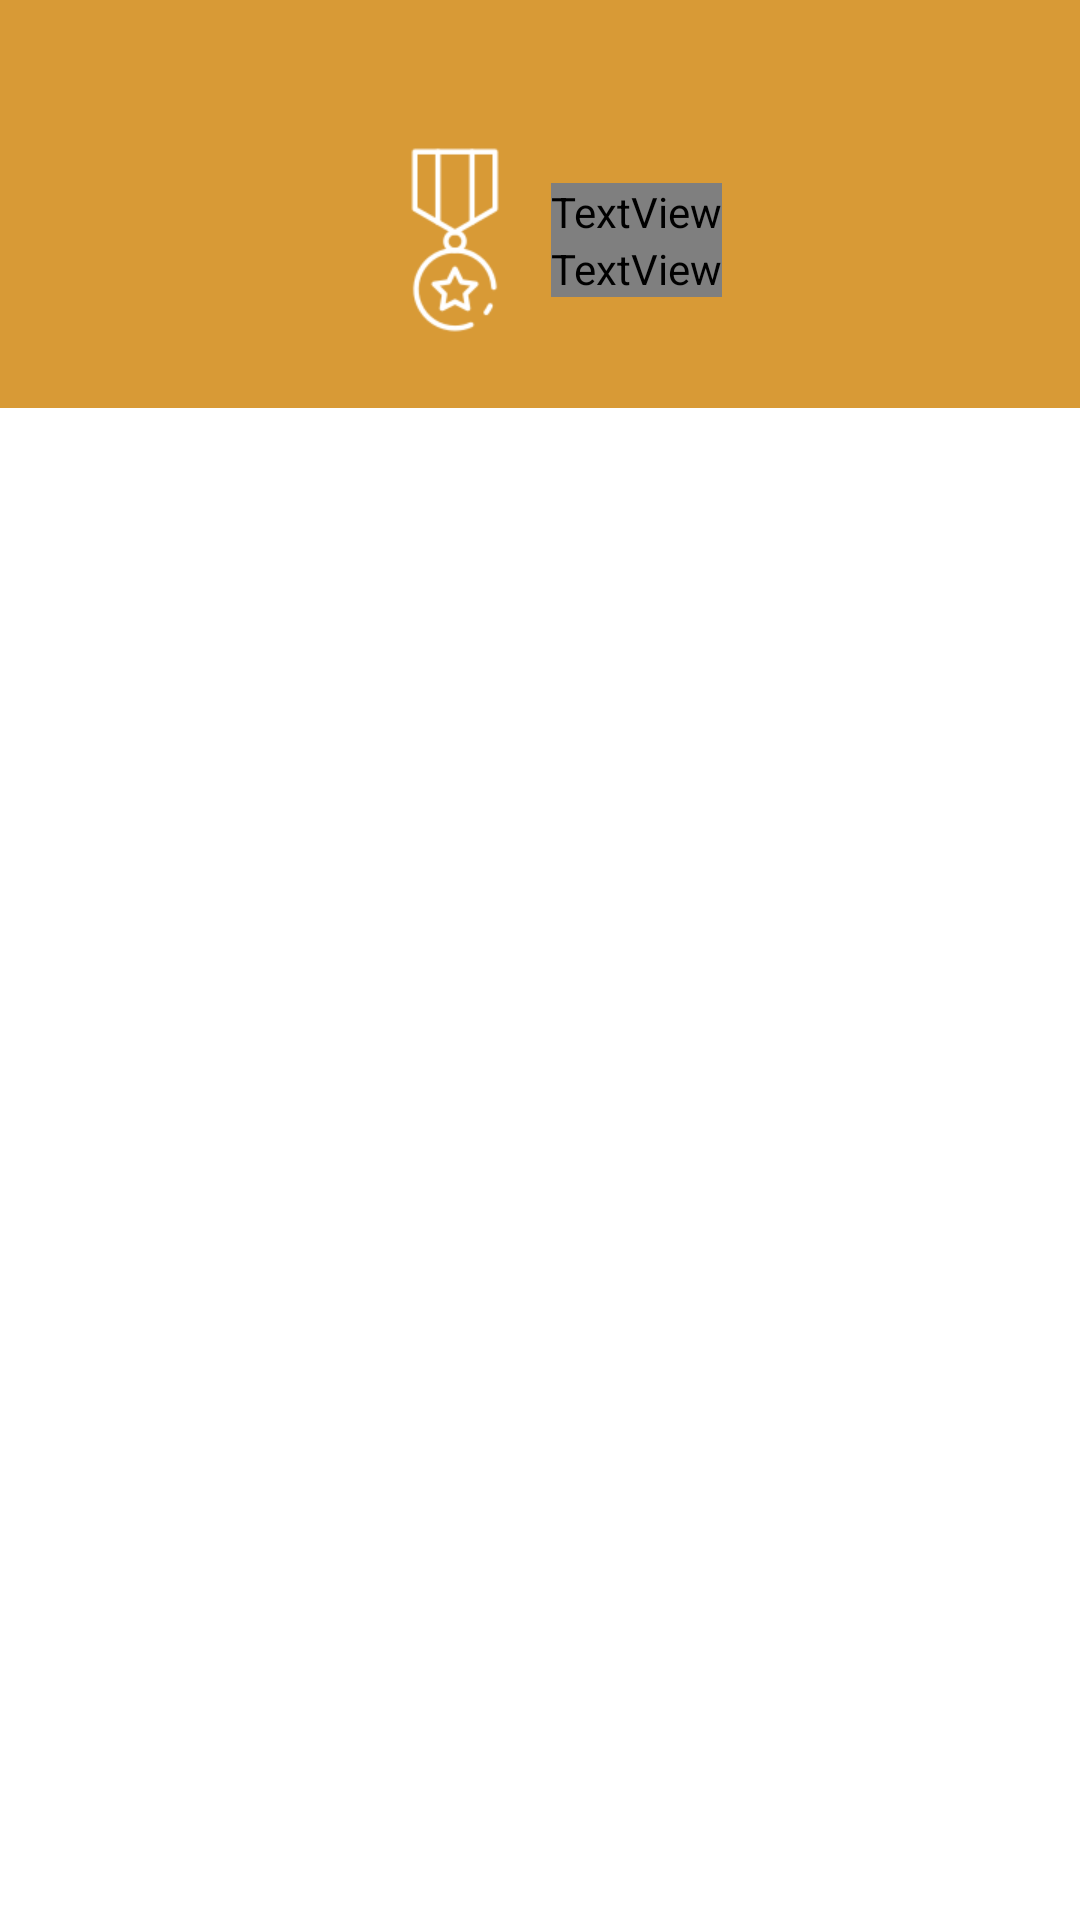

Write the Android layout XML for this screen, with the resource values it uses.
<!-- AndroidManifest.xml: application theme Theme.SaleHereTestProject -->
<!-- res/layout/fragment_achievement.xml -->
<?xml version="1.0" encoding="utf-8"?>
<layout xmlns:android="http://schemas.android.com/apk/res/android"
    xmlns:app="http://schemas.android.com/apk/res-auto"
    xmlns:tools="http://schemas.android.com/tools">

    <androidx.constraintlayout.widget.ConstraintLayout
        android:layout_width="match_parent"
        android:layout_height="match_parent">

        <androidx.constraintlayout.widget.ConstraintLayout
            android:id="@+id/header"
            android:layout_width="0dp"
            android:layout_height="wrap_content"
            android:background="@color/gold"
            android:paddingTop="@dimen/space_48"
            android:paddingStart="@dimen/space_16"
            android:paddingEnd="@dimen/space_16"
            android:paddingBottom="@dimen/space_24"
            app:layout_constraintEnd_toEndOf="parent"
            app:layout_constraintStart_toStartOf="parent"
            app:layout_constraintTop_toTopOf="parent">

            <ImageView
                android:id="@+id/image_view_achievement"
                android:layout_width="@dimen/space_64"
                android:layout_height="wrap_content"
                android:adjustViewBounds="true"
                android:src="@drawable/ic_rewards"
                app:layout_constraintBottom_toBottomOf="parent"
                app:layout_constraintEnd_toStartOf="@+id/text_view_header"
                app:layout_constraintHorizontal_chainStyle="packed"
                app:layout_constraintStart_toStartOf="parent"
                app:layout_constraintTop_toTopOf="parent"
                app:tint="@color/white" />

            <TextView
                android:id="@+id/text_view_header"
                style="@style/TextViewSpecialFont"
                android:layout_width="wrap_content"
                android:layout_height="wrap_content"
                android:includeFontPadding="false"
                android:lineSpacingExtra="0dp"
                android:text="@string/achievement_header"
                android:textColor="@color/white"
                android:textSize="@dimen/text_32"
                app:layout_constraintBottom_toTopOf="@+id/text_view_level"
                app:layout_constraintEnd_toEndOf="parent"
                app:layout_constraintStart_toEndOf="@+id/image_view_achievement"
                app:layout_constraintTop_toTopOf="parent"
                app:layout_constraintVertical_chainStyle="packed" />

            <TextView
                android:id="@+id/text_view_level"
                style="@style/TextViewSpecialFont"
                android:layout_width="wrap_content"
                android:layout_height="wrap_content"
                android:includeFontPadding="false"
                android:lineSpacingExtra="0dp"
                android:text="@string/achievement_level"
                android:textColor="@color/white"
                android:textSize="@dimen/text_32"
                app:layout_constraintBottom_toBottomOf="parent"
                app:layout_constraintStart_toStartOf="@+id/text_view_header"
                app:layout_constraintTop_toBottomOf="@+id/text_view_header" />

        </androidx.constraintlayout.widget.ConstraintLayout>

        <androidx.recyclerview.widget.RecyclerView
            android:id="@+id/recyclerview_achievement"
            android:layout_width="0dp"
            android:layout_height="0dp"
            android:clipToPadding="false"
            android:padding="@dimen/space_8"
            app:layoutManager="androidx.recyclerview.widget.GridLayoutManager"
            app:layout_constraintBottom_toBottomOf="parent"
            app:layout_constraintEnd_toEndOf="parent"
            app:layout_constraintStart_toStartOf="parent"
            app:layout_constraintTop_toBottomOf="@+id/header"
            app:spanCount="3"
            tools:itemCount="8"
            tools:listitem="@layout/fragment_achievement_view_holder" />

    </androidx.constraintlayout.widget.ConstraintLayout>
</layout>
<!-- res/layout/fragment_achievement_view_holder.xml (included above) -->
<?xml version="1.0" encoding="utf-8"?>
<layout xmlns:android="http://schemas.android.com/apk/res/android"
    xmlns:app="http://schemas.android.com/apk/res-auto"
    xmlns:tools="http://schemas.android.com/tools">

    <androidx.constraintlayout.widget.ConstraintLayout
        android:id="@+id/root"
        android:layout_width="match_parent"
        android:layout_height="wrap_content"
        tools:layout_height="100dp">

        <androidx.constraintlayout.widget.ConstraintLayout
            android:layout_width="0dp"
            android:layout_height="0dp"
            android:layout_margin="@dimen/space_8"
            android:background="@drawable/bg_white_border_red"
            app:layout_constraintBottom_toBottomOf="parent"
            app:layout_constraintEnd_toEndOf="parent"
            app:layout_constraintStart_toStartOf="parent"
            app:layout_constraintTop_toTopOf="parent">

            <ImageView
                android:id="@+id/image_view_rewards"
                android:layout_width="0dp"
                android:layout_height="0dp"
                android:paddingStart="@dimen/space_16"
                android:paddingTop="@dimen/space_16"
                android:paddingEnd="@dimen/space_16"
                android:scaleType="fitCenter"
                android:src="@drawable/ic_medal"
                app:layout_constraintBottom_toTopOf="@+id/text_view_title"
                app:layout_constraintEnd_toEndOf="parent"
                app:layout_constraintStart_toStartOf="parent"
                app:layout_constraintTop_toTopOf="parent" />

            <TextView
                android:id="@+id/text_view_title"
                style="@style/TextViewSpecialFont"
                android:layout_width="wrap_content"
                android:layout_height="wrap_content"
                android:ellipsize="marquee"
                android:padding="@dimen/space_8"
                android:singleLine="true"
                android:text="@string/achievement_header"
                android:textColor="@color/black"
                android:textSize="@dimen/text_18"
                app:layout_constraintBottom_toBottomOf="parent"
                app:layout_constraintEnd_toEndOf="parent"
                app:layout_constraintStart_toStartOf="parent" />
        </androidx.constraintlayout.widget.ConstraintLayout>
    </androidx.constraintlayout.widget.ConstraintLayout>
</layout>
<!-- resources referenced by this layout -->
<resources>
  <color name="black">#000</color>
  <color name="gold">#D89A36</color>
  <color name="white">#fff</color>
  <dimen name="space_16">16dp</dimen>
  <dimen name="space_24">24dp</dimen>
  <dimen name="space_48">48dp</dimen>
  <dimen name="space_64">64dp</dimen>
  <dimen name="space_8">8dp</dimen>
  <dimen name="text_18">18sp</dimen>
  <dimen name="text_32">32sp</dimen>
  <!-- drawable bg_white_border_red (drawable) -->
  <?xml version="1.0" encoding="utf-8"?>
  <shape xmlns:android="http://schemas.android.com/apk/res/android"
      android:shape="rectangle">
  
      <solid android:color="@color/white" />
  
      <stroke
          android:width="1dp"
          android:color="@color/colorAccent" />
  </shape>
  <!-- drawable ic_rewards: png bitmap (drawable-hdpi, 2696 bytes) -->
  <string name="achievement_header">Achievement</string>
  <string name="achievement_level">Level 2</string>
  <style name="TextViewSpecialFont">
          <item name="android:fontFamily">@font/cartoon</item>
          <item name="android:lineSpacingExtra">0dp</item>
      </style>
  <style name="Theme.SaleHereTestProject" parent="Theme.MaterialComponents.DayNight.NoActionBar">
          
          <item name="colorPrimary">@color/purple_500</item>
          <item name="colorPrimaryVariant">@color/purple_700</item>
          <item name="colorOnPrimary">@color/white</item>
          
          <item name="colorSecondary">@color/teal_200</item>
          <item name="colorSecondaryVariant">@color/teal_700</item>
          <item name="colorOnSecondary">@color/black</item>
          
          <item name="android:statusBarColor" tools:targetApi="l">@android:color/transparent</item>
          
      </style>
  <color name="colorAccent">#B30E02</color>
  <color name="purple_500">#FF6200EE</color>
  <color name="purple_700">#FF3700B3</color>
  <color name="teal_200">#FF03DAC5</color>
  <color name="teal_700">#FF018786</color>
</resources>
